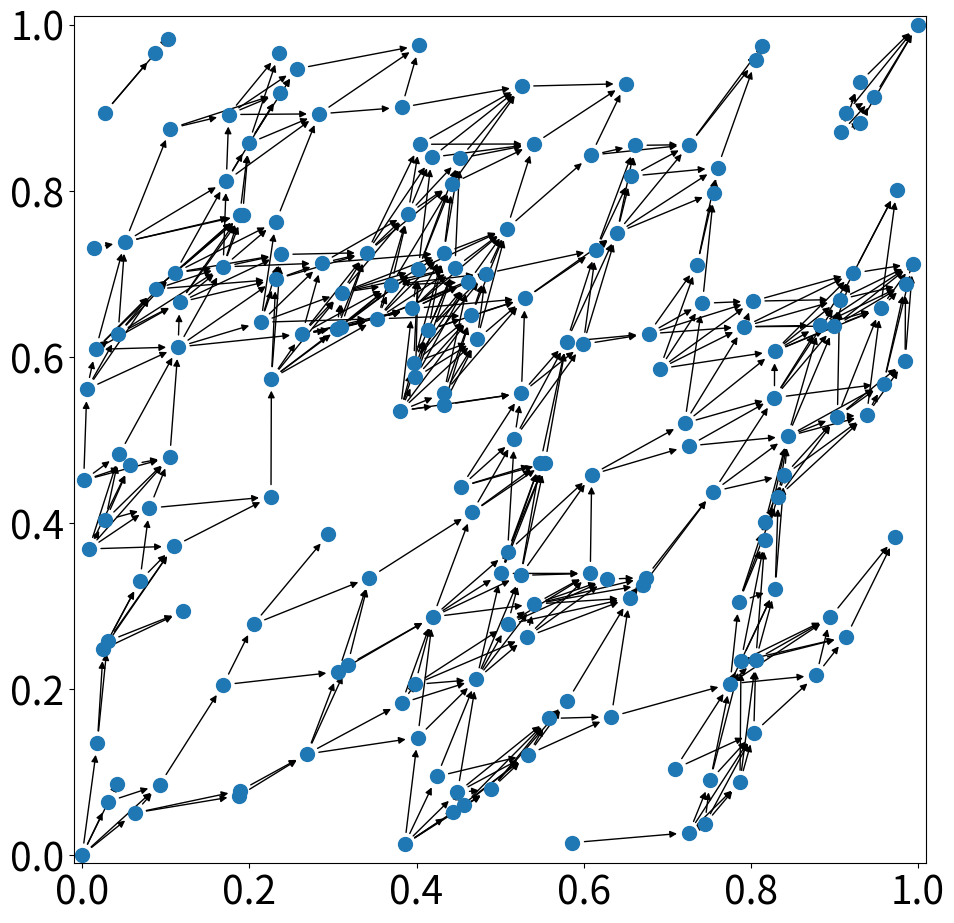

This figure's Python source: (Note: this script raises an exception after producing the figure.)
# -*- coding: utf-8 -*-
"""
Created on Mon Oct 10 10:55:15 2022

@author: kevin
"""
#%%
import numpy as np
import matplotlib.pyplot as plt
import scipy as sp
import networkx as nx
from operator import itemgetter

params = {
        'axes.labelsize':28,
        'axes.titlesize':28,
        'font.size':28,
        'figure.figsize': [11,11],
        'mathtext.fontset': 'stix',
        }
plt.rcParams.update(params)

area = 1
density = 200

no_points = np.random.poisson(density * area)

xx = np.random.uniform(0,1,((no_points, 1)))
yy = np.random.uniform(0,1,((no_points, 1)))
xy_prime = np.concatenate([xx,yy], axis = 1)
xy_unsorted = np.concatenate([np.array([[0,0],[1,1]]), xy_prime])
xy = sorted(xy_unsorted, key = itemgetter(0))


# plt.scatter(xx,yy)
#node 0 has coordinates xy[0]
#cube space rule connects directed edge from x to y if x_i < y_i for all i
#%%
all_new_edges = []

def distance_check(v):
    p = 2
    R = 0.15
    distance = (np.abs(v[0])**p + np.abs(v[1])**p)**(1/p)
    if distance < R and v[0]> 0 and v[1] > 0:
        return True
    else: 
        return False
    
# R = 0.14
net_dict = {}
for u in range(no_points+2):
    u_coord = xy[u]
    new_xy = xy - u_coord
    # edge_connection = [v for v in range(no_points+2) 
    #                    if new_xy[v,0] < R and new_xy[v,0] > 0 # turn this into a function
    #                    and new_xy[v,1] < R and new_xy[v,1] > 0]
    
    candidate_points = new_xy[u:]
    edge_connection = [v for v in range(no_points+2)
                       if distance_check(new_xy[v]) == True]
    new_edges = [(u,v) for v in edge_connection]
    for i in new_edges:
        all_new_edges.append(i)
    
    net_dict[u] = [v for v in edge_connection]

G = nx.DiGraph()
G.add_edges_from(all_new_edges)
pos = xy
fig, ax = plt.subplots()
nx.draw_networkx_nodes(G, pos, node_size = 100, ax = ax )
nx.draw_networkx_edges(G, pos, ax = ax )
ax.tick_params(left=True, bottom=True, labelleft=True, labelbottom=True)
ax.set_xlim(-0.01,1.01)
ax.set_ylim(-0.01,1.01)
plt.show()
#%%

paths = list(nx.all_simple_paths(G, 0, no_points+1))
path_length_network = [len(v) for v in paths]
min_path_length = min(path_length_network)
max_path_length = max(path_length_network)
shortest_path = [paths[p] for p in range(len(paths)) if path_length_network[p] == min_path_length]
shortest_path_edges = [(p[i], p[i+1]) for p in shortest_path for i in range(len(p)-1)]
longest_path = [paths[p] for p in range(len(paths)) if path_length_network[p] == max_path_length]
longest_path_edges = [[(p[i], p[i+1]) for i in range(len(p)-1)] for p in longest_path]

#%%
fig, ax = plt.subplots()
nx.draw_networkx_nodes(G, pos, node_size = 100, ax = ax )
nx.draw_networkx_edges(G, pos, ax = ax , style = '--', alpha = 0.5)
# nx.draw_networkx_edges(G, pos, edgelist = shortest_path_edges, edge_color= 'red', width = 2)
for lp in longest_path_edges:
    nx.draw_networkx_edges(G, pos, edgelist = lp, edge_color = np.random.rand(3,), width = 3)


ax.tick_params(left=True, bottom=True, labelleft=True, labelbottom=True)
ax.set_xlim(-0.01,1.01)
ax.set_ylim(-0.01,1.01)
plt.show()

#%%
#IMPLEMENT BFS ALGORITHM
def bfs(graph, node):
  queue = []     #Initialize a queue
  visited = [] # List to keep track of visited nodes.
  bfs_path = [] #shortest path
  visited.append(node)
  queue.append(node)

  while queue:
    s = queue.pop(0) 
    #print(s, end = " ")
    bfs_path.append(s) 

    for neighbour in graph[s]:
      if neighbour not in visited:
        visited.append(neighbour)
   
        queue.append(neighbour)
  
  return bfs_path 
#%%
#RUN
bfs_test = bfs(net_dict, 0)
print(len(bfs_test))
#%%
#TOPOLOGICAL SORT USING BFS & KAHN'S ALGORITHM

#create list of 'source' nodes (i.e. nodes with no incoming edges)
#find list of all nodes that have incoming edges
#connection_list = sorted({x for v in net_dict.values() for x in v})
#ele for ele in range(max(test_list)+1) if ele not in test_list
#S = [ele for ele in list(net_dict.keys()) if ele not in connection_list] #Set of all nodes with no incoming edge
#L = [] #list that will contain sorted elements

def kahn_sort(graph):
  connection_list = sorted({x for v in net_dict.values() for x in v})
  S = [ele for ele in list(graph.keys()) if ele not in connection_list]
  G = graph.copy()
  L = []
  while S: #while S is not empty, will return True
    n = S.pop(0)
    L.append(n)

    for m in G[n]:
      G[n].remove(m)
      if m not in sorted({x for v in G.values() for x in v}):
        S.append(m)
    
    return L

# %%
